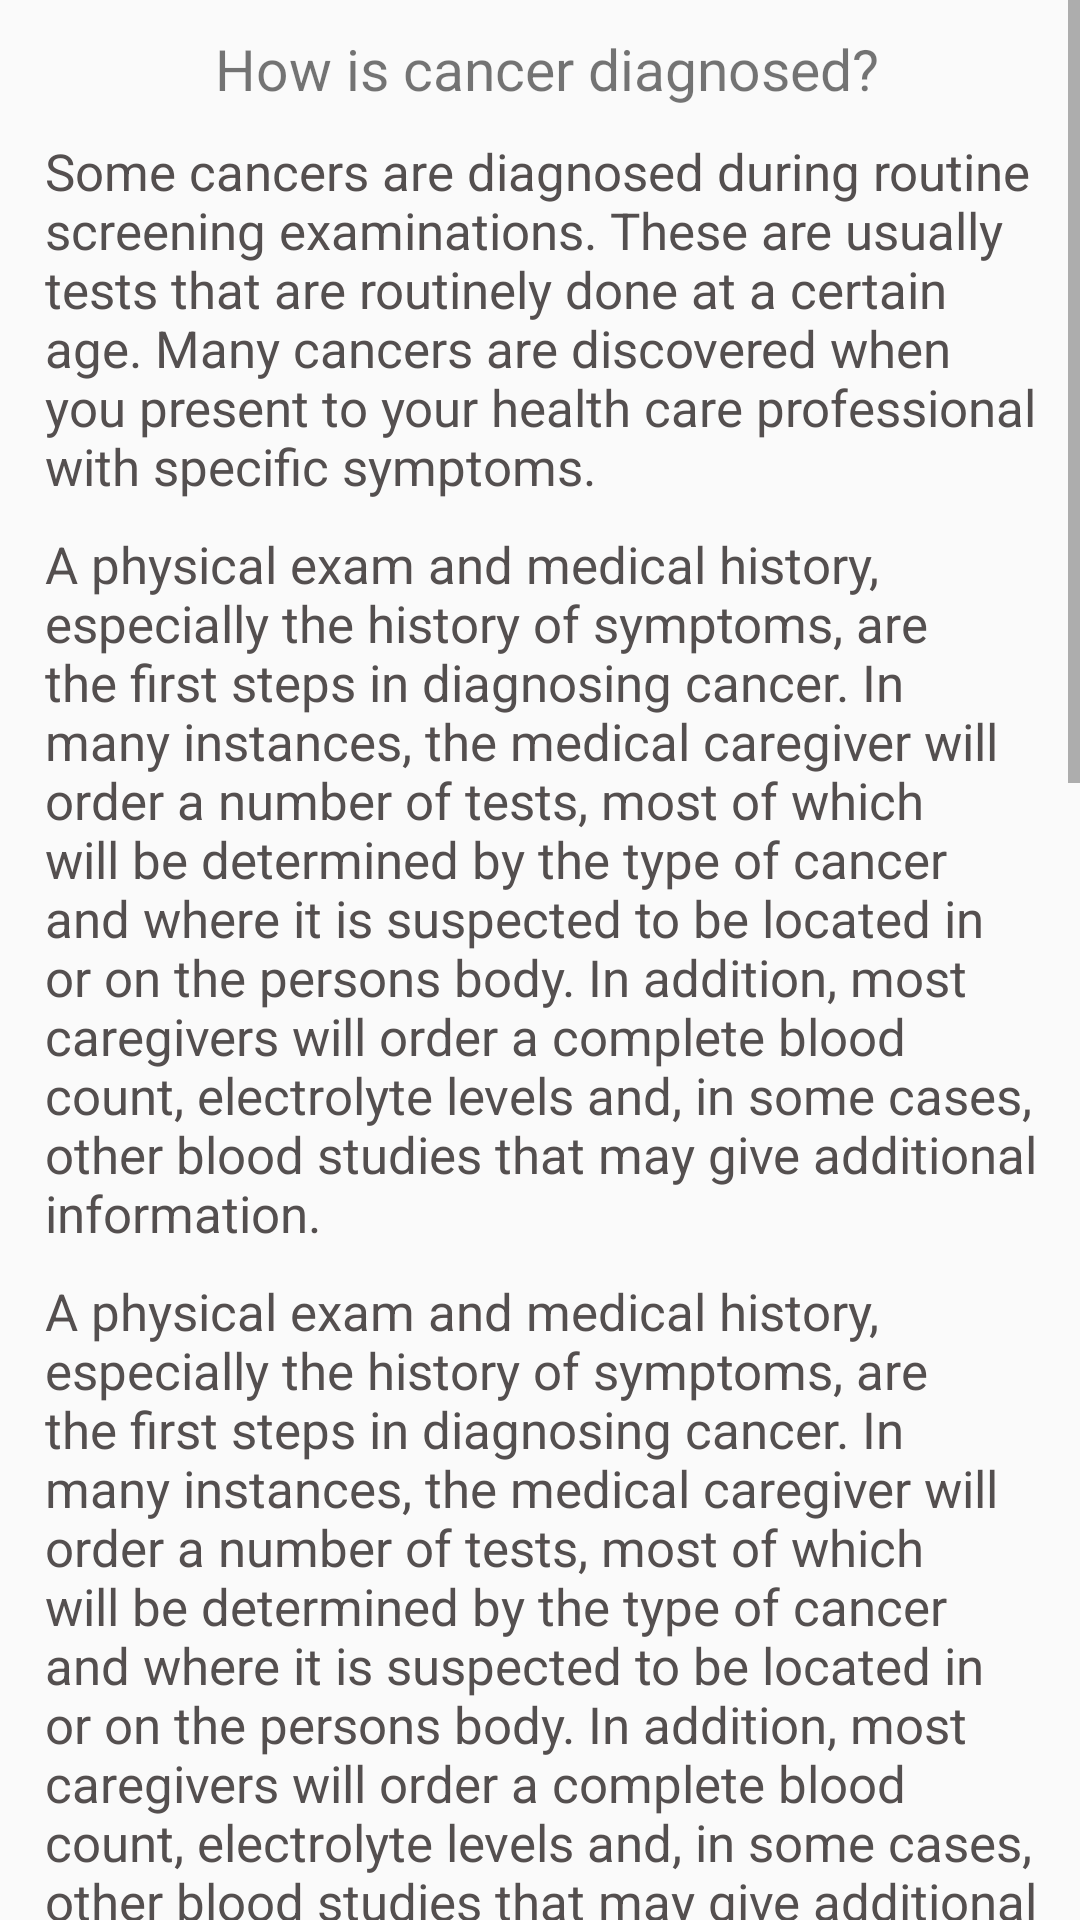

Android layout source for this screen:
<!-- AndroidManifest.xml: application theme AppTheme -->
<!-- res/layout/info_diagnosed.xml -->
<?xml version="1.0" encoding="utf-8"?>
<ScrollView xmlns:android="http://schemas.android.com/apk/res/android"
    android:layout_width="fill_parent"
    android:layout_height="wrap_content">

    <LinearLayout
        android:orientation="vertical"
        android:layout_height="fill_parent"
        android:layout_width="fill_parent" >


        <TextView
            android:gravity="center"
            android:layout_width="fill_parent"
            android:layout_height="wrap_content"
            android:text="How is cancer diagnosed?"
            android:textSize="19dp"
            android:background="@drawable/info_cancertype_head"
            android:layout_marginTop="10dp"
            android:layout_marginLeft="15dp"
            android:layout_marginRight="10dp"
            />
        <TextView
            android:textColor="@color/balck"
            android:textSize="@dimen/textstandard"
            android:layout_width="fill_parent"
            android:layout_height="wrap_content"
            android:text="@string/diagnose_1"

            android:layout_marginTop="10dp"
            android:layout_marginLeft="15dp"
            android:layout_marginRight="10dp"
            />
        <TextView
            android:layout_width="fill_parent"
            android:layout_height="wrap_content"
            android:text="@string/diag_2"
             android:textColor="@color/balck"
            android:textSize="@dimen/textstandard"
            android:layout_marginTop="10dp"
            android:layout_marginLeft="15dp"
            android:layout_marginRight="10dp"
            />
        <TextView
            android:layout_width="fill_parent"
            android:layout_height="wrap_content"
            android:text="@string/diag_2"
            android:textColor="@color/balck"
            android:textSize="@dimen/textstandard"
            android:layout_marginTop="10dp"
            android:layout_marginLeft="15dp"
            android:layout_marginRight="10dp"
            />
        <TextView
            android:layout_width="fill_parent"
            android:layout_height="wrap_content"
            android:text="@string/diag_3"
            android:textColor="@color/balck"
            android:textSize="@dimen/textstandard"
            android:layout_marginTop="10dp"
            android:layout_marginLeft="15dp"
            android:layout_marginRight="10dp"
            />
        <TextView
            android:layout_width="fill_parent"
            android:layout_height="wrap_content"
            android:text="@string/diag_4"
            android:textSize="15dp"
            android:layout_marginTop="10dp"
            android:layout_marginLeft="15dp"
            android:layout_marginRight="10dp"
            />
        <TextView
            android:layout_width="fill_parent"
            android:layout_height="wrap_content"
            android:text="@string/diag_5"
            android:textColor="@color/balck"
            android:textSize="@dimen/textstandard"
            android:layout_marginTop="10dp"
            android:layout_marginLeft="15dp"
            android:layout_marginRight="10dp"
            />




    </LinearLayout>



</ScrollView>
<!-- resources referenced by this layout -->
<resources>
  <color name="balck">#544f4f</color>
  <dimen name="textstandard">17dp</dimen>
  <string name="diag_2">A physical exam and medical history, especially
                                                          the history of symptoms, are the first steps in diagnosing cancer.
                                                          In many instances, the medical caregiver will order a number of tests,
                                                           most of which will be determined by the type of cancer and where it is
                                                            suspected to be located in or on the persons body. In addition, most
                                                            caregivers will order a complete blood count, electrolyte levels and, in
                                                            some cases,
                                                          other blood studies that may give additional information.</string>
  <string name="diag_3">Imaging studies are commonly used to help
                                                           physicians detect abnormalities in the body that may be cancer.
                                                           X-rays, CT and MRI scans, and ultrasound are common tools used to
                                                            examine the body. Other tests such as endoscopy, which with variations
                                                            in the equipment used, can allow visualization of tissues in the intestinal
                                                             tract, throat, and bronchi that may be cancerous. In areas that cannot be
                                                              well visualized (inside bones or some lymph nodes, for example),
                                                              radionuclide scanning
                                                               is often used.
                                                              The test involves ingestion or IV injection of a weakly radioactive
                                                              substance that can be
                                                          concentrated and detected in abnormal tissue.</string>
  <string name="diag_5">The biopsy can provide more than the
                                                              definitive diagnosis of cancer; it can identify the cancer
                                                              type (for example, the type of tissue found may indicate that
                                                              the sample is from a primary [started there] or metastatic type
                                                              of brain cancer [spread from another primary tumor arising elsewhere
                                                               in the body]) and thereby help to stage the cancer. The stage, or
                                                               cancer staging, is a way for clinicians and researchers to estimate how
                                                              extensive the cancer is in the patients body.</string>
  <string name="diagnose_1">Some cancers are diagnosed during routine
                                                          screening examinations. These are usually tests that are routinely done at a certain age.
                                                           Many cancers are
                                                           discovered when you present to your
                                                           health care professional with specific symptoms.</string>
  <color name="actionbarblue">#FF94A9D4</color>
  <color name="lightblue">#94a9d4</color>
  <color name="colorAccent">#FF4081</color>
</resources>
